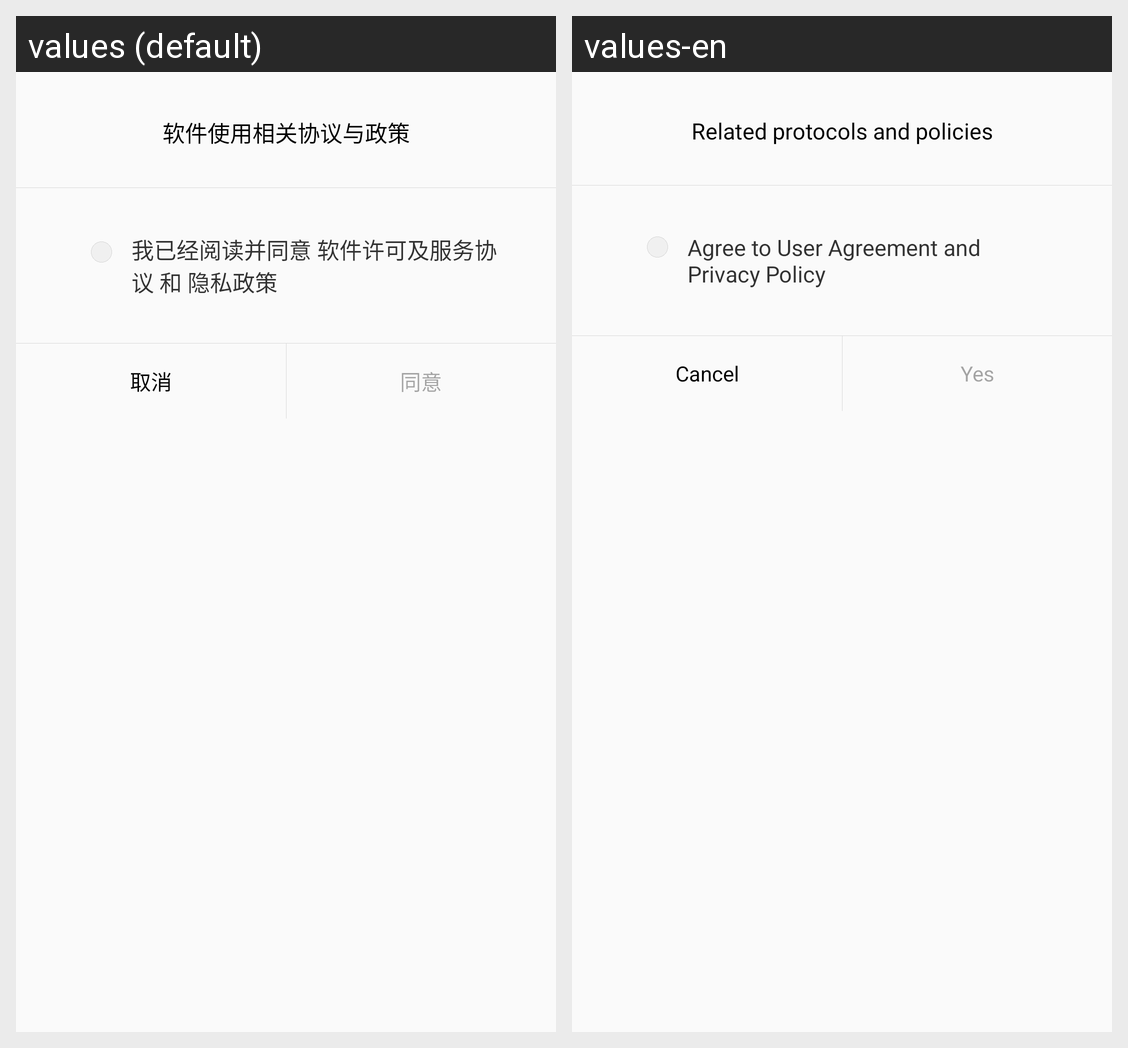

Locale-by-locale string values for the Android screen shown in this grid:
Android screen res/layout/dialog_agreement.xml rendered under 2 locales, left to right: values (default), values-en. Device: Nexus 5 (rendered at 1080×1920; each locale shown at half size, 540×960, under a caption strip naming it); theme AppTheme.
Strings drawn on this screen, with the default value and each locale's value (text and hints the layout hard-codes, and strings that could not be matched under every locale, appear in the picture but are not listed):

agreement_dialog_title
  values: 软件使用相关协议与政策
  values-en: Related protocols and policies

agreement_dialog_content
  values: 我已经阅读并同意 软件许可及服务协议 和 隐私政策
  values-en: Agree to User Agreement and Privacy Policy

cancel
  values: 取消
  values-en: Cancel

agreement_dialog_agree
  values: 同意
  values-en: Yes
